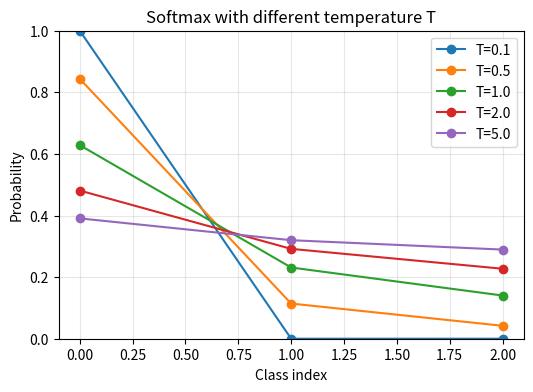

The script that saved this image:
import numpy as np
import matplotlib.pyplot as plt

def softmax(logits, T=1.0):
    logits = np.array(logits)
    exp = np.exp(logits / T)
    return exp / exp.sum()

# 假设 logits（未归一化的得分）
logits = np.array([2.0, 1.0, 0.5])

T_values = [0.1, 0.5, 1.0, 2.0, 5.0]
x = np.arange(len(logits))

plt.figure(figsize=(6, 4))
for T in T_values:
    probs = softmax(logits, T)
    plt.plot(x, probs, marker='o', label=f'T={T}')

plt.title('Softmax with different temperature T')
plt.xlabel('Class index')
plt.ylabel('Probability')
plt.ylim(0, 1)
plt.legend()
plt.grid(alpha=0.3)
plt.show()
